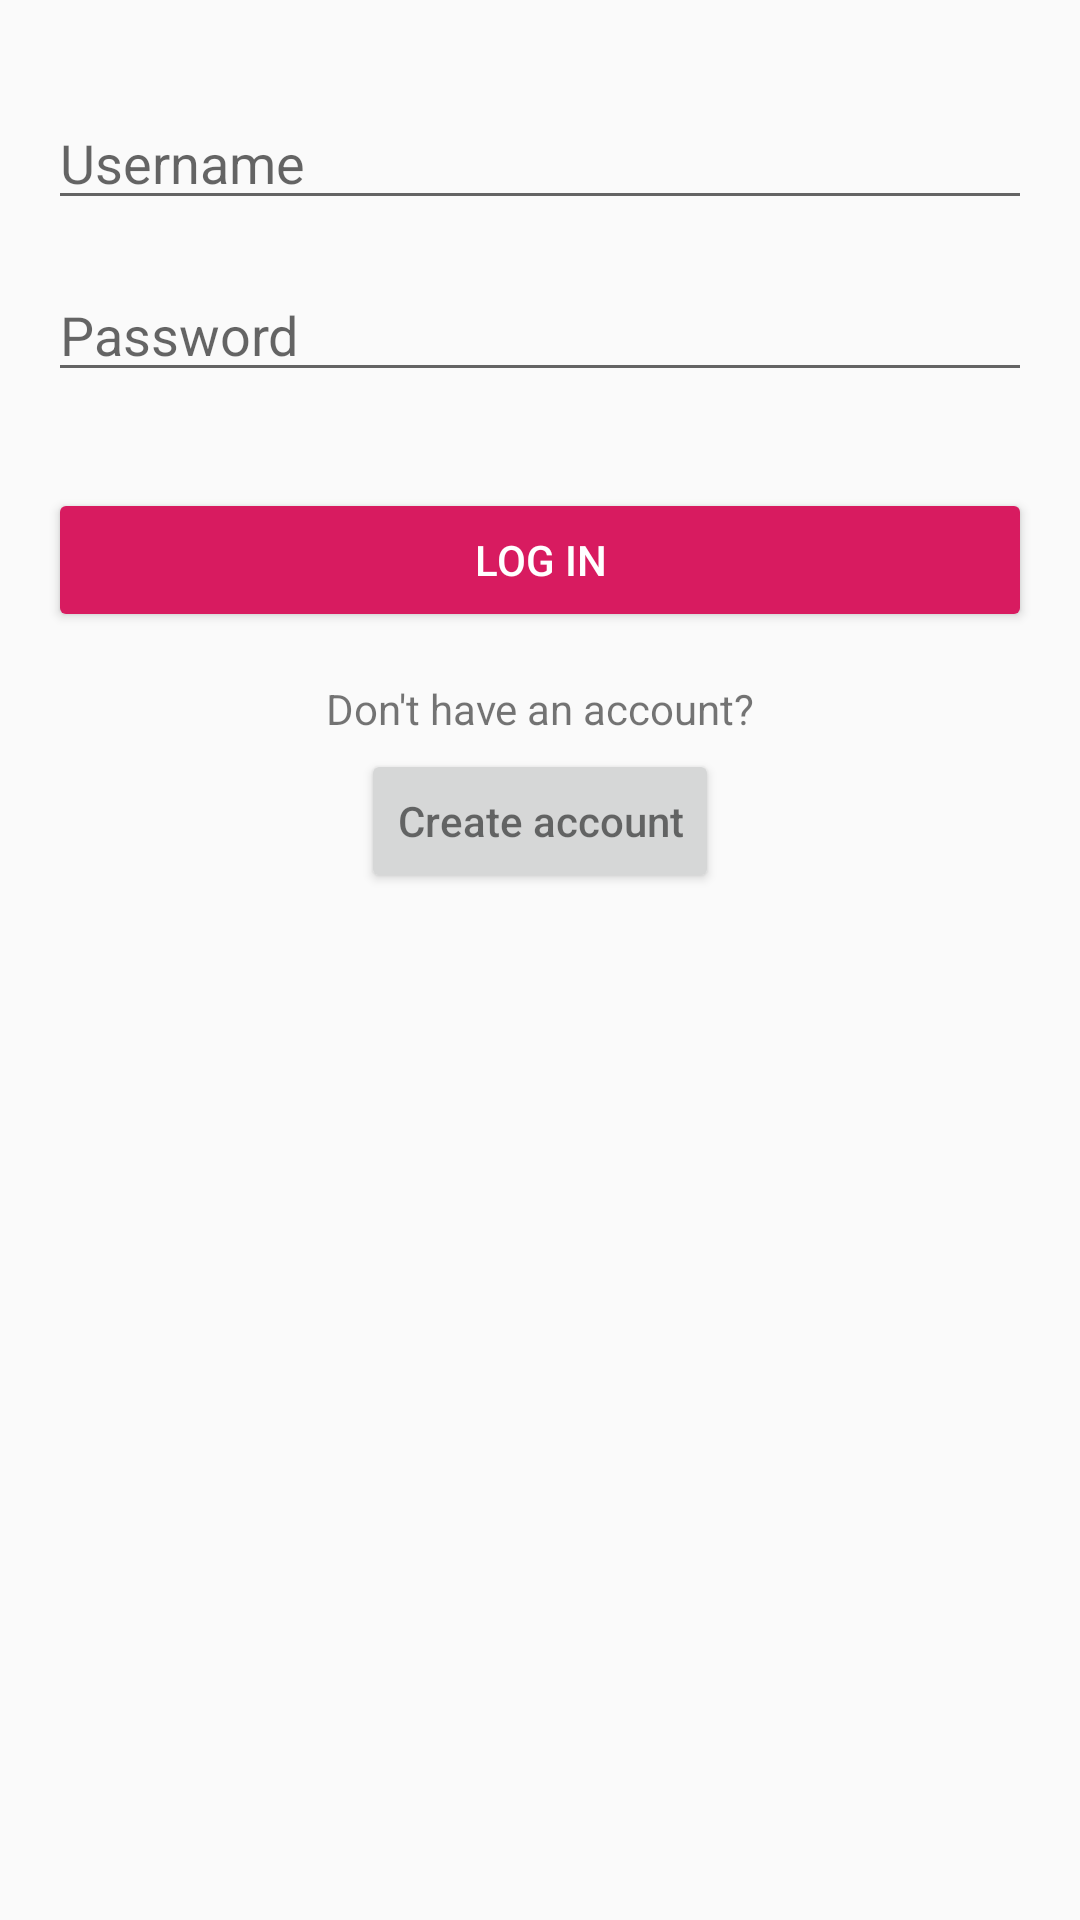

Reconstruct the res/layout file that produces this screen, plus the resources it refers to.
<!-- AndroidManifest.xml: application theme AppTheme -->
<!-- res/layout/activity_login.xml -->
<?xml version="1.0" encoding="utf-8"?>
<android.support.constraint.ConstraintLayout xmlns:android="http://schemas.android.com/apk/res/android"
    xmlns:app="http://schemas.android.com/apk/res-auto"
    xmlns:tools="http://schemas.android.com/tools"
    android:layout_width="match_parent"
    android:layout_height="match_parent"
    tools:context=".LoginActivity">


    <Button
        android:id="@+id/btLogin"
        style="@style/Widget.AppCompat.Button.Colored"
        android:layout_width="0dp"
        android:layout_height="wrap_content"
        android:layout_marginStart="16dp"
        android:layout_marginTop="32dp"
        android:layout_marginEnd="16dp"
        android:layout_marginRight="16dp"
        android:text="Log In"
        app:layout_constraintEnd_toEndOf="parent"
        app:layout_constraintHorizontal_bias="0.0"
        app:layout_constraintStart_toStartOf="parent"
        app:layout_constraintTop_toBottomOf="@+id/etPassword" />

    <EditText
        android:id="@+id/etUsername"
        android:layout_width="0dp"
        android:layout_height="wrap_content"
        android:layout_marginStart="16dp"
        android:layout_marginLeft="16dp"
        android:layout_marginTop="32dp"
        android:layout_marginEnd="16dp"
        android:layout_marginRight="16dp"
        android:ems="10"
        android:hint="Username"
        android:inputType="textPersonName"
        app:layout_constraintEnd_toEndOf="parent"
        app:layout_constraintStart_toStartOf="parent"
        app:layout_constraintTop_toTopOf="parent" />


    <EditText
        android:id="@+id/etPassword"
        android:layout_width="0dp"
        android:layout_height="wrap_content"
        android:layout_marginStart="16dp"
        android:layout_marginLeft="16dp"
        android:layout_marginTop="16dp"
        android:layout_marginEnd="16dp"
        android:layout_marginRight="16dp"
        android:ems="10"
        android:inputType="textPassword"
        android:hint="Password"
        app:layout_constraintEnd_toEndOf="parent"
        app:layout_constraintStart_toStartOf="parent"
        app:layout_constraintTop_toBottomOf="@+id/etUsername" />

    <TextView
        android:id="@+id/tvNoAccount"
        android:layout_width="0dp"
        android:layout_height="wrap_content"
        android:layout_marginTop="16dp"
        android:text="@string/no_account"
        app:layout_constraintTop_toBottomOf="@+id/btLogin"
        app:layout_constraintEnd_toEndOf="parent"
        app:layout_constraintStart_toStartOf="parent"
        android:gravity="center"/>

    <Button
        android:id="@+id/btCreateAccount"
        android:layout_width="wrap_content"
        android:layout_height="wrap_content"
        android:layout_marginTop="4dp"
        android:fontFamily="sans-serif-medium"
        android:text="@string/bt_create_account"
        android:textAppearance="@style/TextAppearance.AppCompat.Small"
        app:layout_constraintEnd_toEndOf="parent"
        app:layout_constraintStart_toStartOf="parent"
        app:layout_constraintTop_toBottomOf="@+id/tvNoAccount" />

</android.support.constraint.ConstraintLayout>
<!-- resources referenced by this layout -->
<resources>
  <string name="bt_create_account">Create account</string>
  <string name="no_account">Don\'t have an account?</string>
  <style name="AppTheme" parent="Theme.AppCompat.Light.DarkActionBar">
          
          <item name="colorPrimary">@color/colorPrimary</item>
          <item name="colorPrimaryDark">@color/colorPrimaryDark</item>
          <item name="colorAccent">@color/colorAccent</item>
      </style>
  <color name="colorPrimary">#008577</color>
  <color name="colorPrimaryDark">#00574B</color>
  <color name="colorAccent">#D81B60</color>
</resources>
